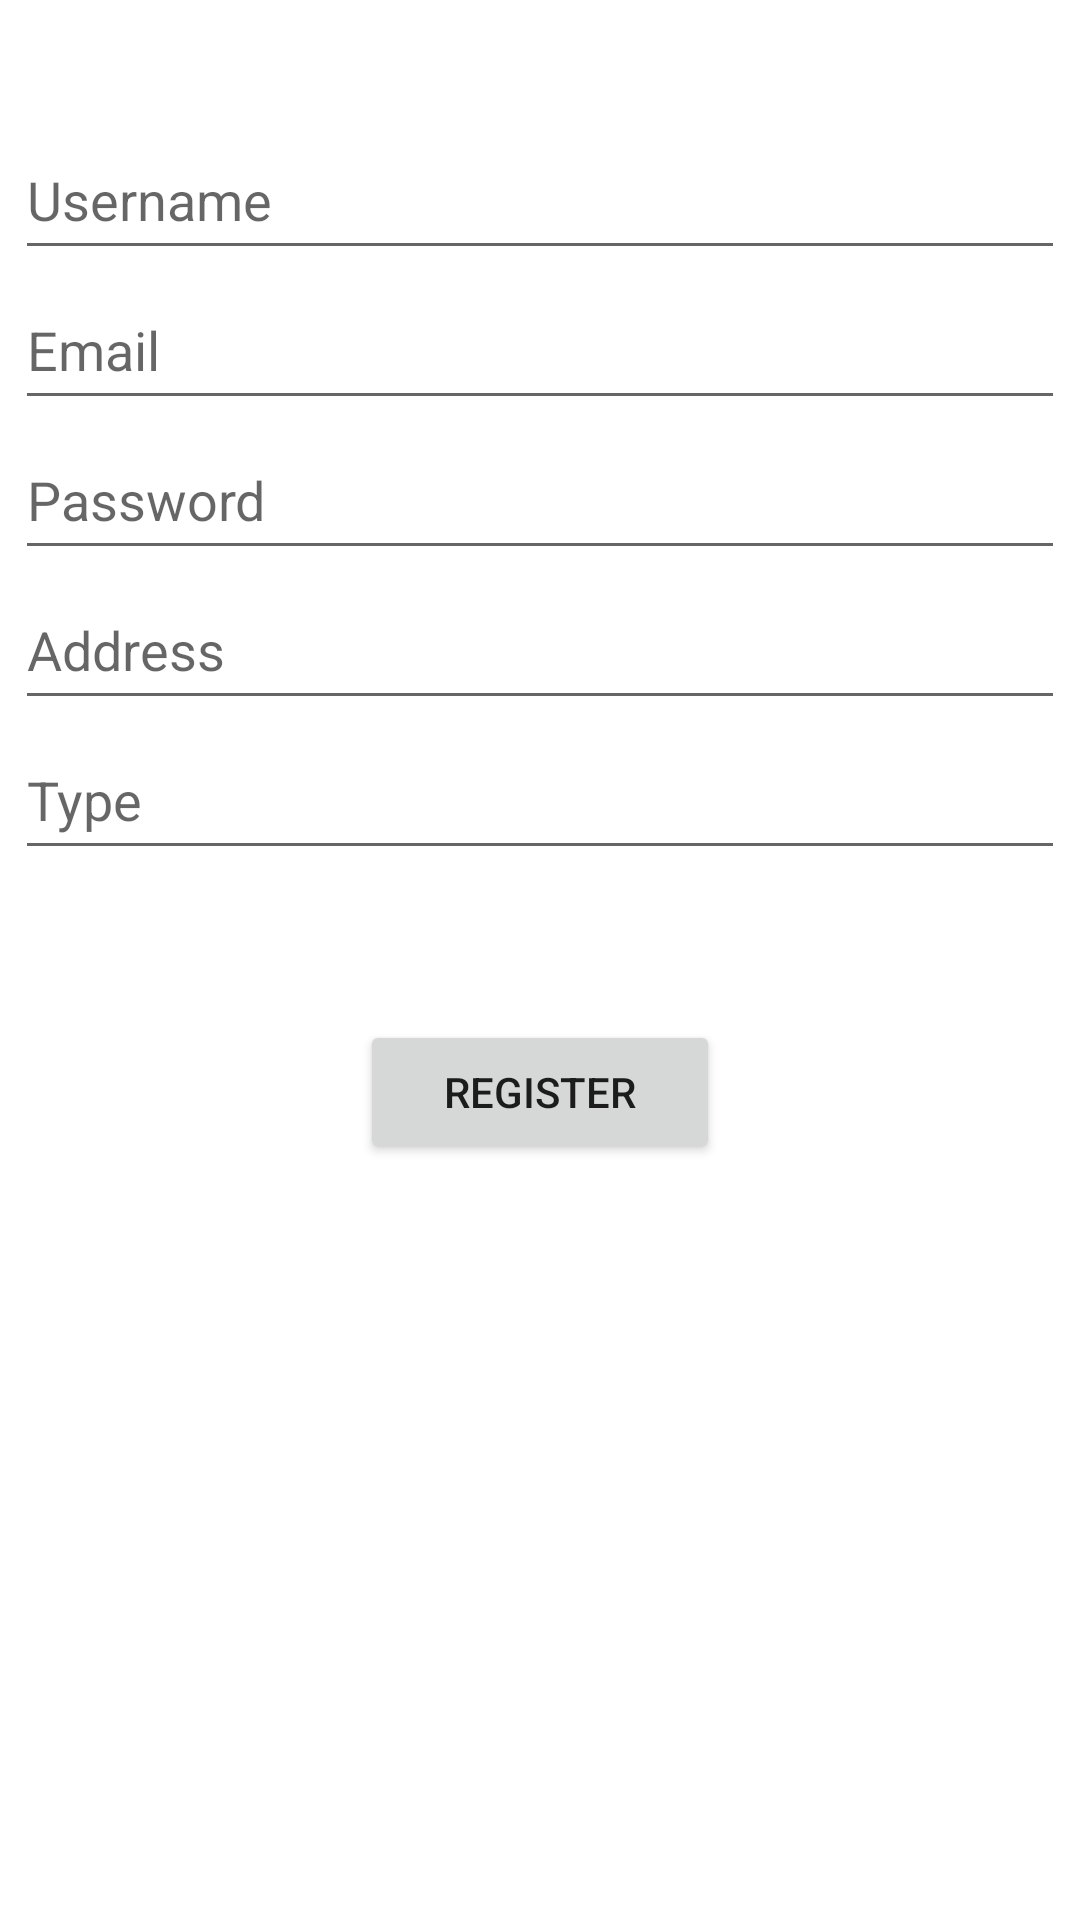

This screen was rendered from an Android layout file. Write that file and the resources it references.
<!-- AndroidManifest.xml: application theme Theme.FrontendV5 -->
<!-- res/layout/activity_register.xml -->
<?xml version="1.0" encoding="utf-8"?>
<androidx.constraintlayout.widget.ConstraintLayout xmlns:android="http://schemas.android.com/apk/res/android"
    xmlns:app="http://schemas.android.com/apk/res-auto"
    xmlns:tools="http://schemas.android.com/tools"
    android:layout_width="match_parent"
    android:layout_height="match_parent"
    tools:context=".RegisterActivity">

    <EditText
        android:id="@+id/username"
        android:layout_width="350dp"
        android:layout_height="50dp"
        android:layout_marginTop="40dp"
        android:hint="Username"
        android:inputType="text"
        app:layout_constraintEnd_toEndOf="parent"
        app:layout_constraintStart_toStartOf="parent"
        app:layout_constraintTop_toTopOf="parent" />

    <EditText
        android:id="@+id/email"
        android:layout_width="350dp"
        android:layout_height="50dp"
        android:layout_marginTop="50dp"
        android:hint="Email"
        android:inputType="textEmailAddress"
        app:layout_constraintEnd_toEndOf="parent"
        app:layout_constraintStart_toStartOf="parent"
        app:layout_constraintTop_toTopOf="@+id/username" />

    <EditText
        android:id="@+id/password"
        android:layout_width="350dp"
        android:layout_height="50dp"
        android:layout_marginTop="100dp"
        android:hint="Password"
        android:inputType="textPassword"
        app:layout_constraintEnd_toEndOf="parent"
        app:layout_constraintStart_toStartOf="parent"
        app:layout_constraintTop_toTopOf="@+id/username" />

    <EditText
        android:id="@+id/address"
        android:layout_width="350dp"
        android:layout_height="50dp"
        android:layout_marginTop="150dp"
        android:hint="Address"
        android:inputType="text"
        app:layout_constraintEnd_toEndOf="parent"
        app:layout_constraintStart_toStartOf="parent"
        app:layout_constraintTop_toTopOf="@+id/username" />

    <EditText
        android:id="@+id/type"
        android:layout_width="350dp"
        android:layout_height="50dp"
        android:layout_marginTop="200dp"
        android:hint="Type"
        android:inputType="number"
        app:layout_constraintEnd_toEndOf="parent"
        app:layout_constraintStart_toStartOf="parent"
        app:layout_constraintTop_toTopOf="@+id/username" />

    <Button
        android:id="@+id/register_user"
        android:layout_width="120dp"
        android:layout_height="wrap_content"
        android:layout_marginTop="300dp"
        android:layout_marginBottom="64dp"
        android:text="Register"
        app:layout_constraintEnd_toEndOf="parent"
        app:layout_constraintStart_toStartOf="parent"
        app:layout_constraintTop_toTopOf="@+id/username" />

</androidx.constraintlayout.widget.ConstraintLayout>
<!-- resources referenced by this layout -->
<resources>
  <style name="Theme.FrontendV5" parent="Theme.MaterialComponents.DayNight.DarkActionBar">
          
          <item name="colorPrimary">@color/purple_500</item>
          <item name="colorPrimaryVariant">@color/purple_700</item>
          <item name="colorOnPrimary">@color/white</item>
          
          <item name="colorSecondary">@color/teal_200</item>
          <item name="colorSecondaryVariant">@color/teal_700</item>
          <item name="colorOnSecondary">@color/black</item>
          
          <item name="android:statusBarColor" tools:targetApi="l">?attr/colorPrimaryVariant</item>
          
      </style>
  <!-- not gathered from this repository: default colours our renderer supplied (Android Studio template values) -->
  <color name="purple_500">#FF6200EE</color>
  <color name="purple_700">#FF3700B3</color>
  <color name="teal_200">#FF03DAC5</color>
  <color name="teal_700">#FF018786</color>
  <color name="black">#FF000000</color>
  <color name="white">#FFFFFFFF</color>
</resources>
